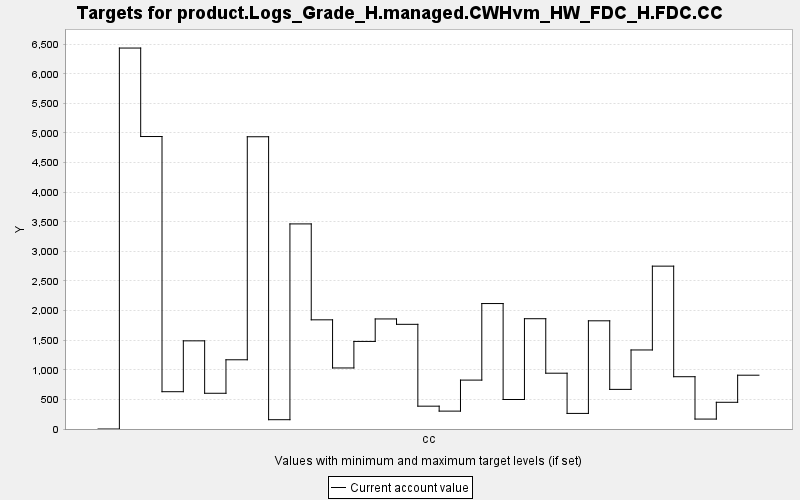

Values plotted in this chart, from the file beside it:
TARGET, PERIOD, YEAR, PERIODWIDTH, MINIMUM, MAXIMUM, MINWEIGHT, MAXWEIGHT, CURRENT, SUMMARY
product.Logs_Grade_H.managed.CWHvm_HW_FD…, 0, 0, 10.0, 0.0, 10000, 1.0, 1.0, 0.0, 0.0
product.Logs_Grade_H.managed.CWHvm_HW_FD…, 1, 10, 10.0, 0.0, 10000, 1.0, 1.0, 6434, 0.0
product.Logs_Grade_H.managed.CWHvm_HW_FD…, 2, 20, 10.0, 0.0, 10000, 1.0, 1.0, 4940, 0.0
product.Logs_Grade_H.managed.CWHvm_HW_FD…, 3, 30, 10.0, 0.0, 10000, 1.0, 1.0, 630, 0.0
product.Logs_Grade_H.managed.CWHvm_HW_FD…, 4, 40, 10.0, 0.0, 10000, 1.0, 1.0, 1489, 0.0
product.Logs_Grade_H.managed.CWHvm_HW_FD…, 5, 50, 10.0, 0.0, 10000, 1.0, 1.0, 603.5, 0.0
product.Logs_Grade_H.managed.CWHvm_HW_FD…, 6, 60, 10.0, 0.0, 10000, 1.0, 1.0, 1169, 0.0
product.Logs_Grade_H.managed.CWHvm_HW_FD…, 7, 70, 10.0, 0.0, 10000, 1.0, 1.0, 4936, 0.0
product.Logs_Grade_H.managed.CWHvm_HW_FD…, 8, 80, 10.0, 0.0, 10000, 1.0, 1.0, 157.1, 0.0
product.Logs_Grade_H.managed.CWHvm_HW_FD…, 9, 90, 10.0, 0.0, 10000, 1.0, 1.0, 3464, 0.0
product.Logs_Grade_H.managed.CWHvm_HW_FD…, 10, 100, 10.0, 0.0, 10000, 1.0, 1.0, 1844, 0.0
product.Logs_Grade_H.managed.CWHvm_HW_FD…, 11, 110, 10.0, 0.0, 10000, 1.0, 1.0, 1031, 0.0
product.Logs_Grade_H.managed.CWHvm_HW_FD…, 12, 120, 10.0, 0.0, 10000, 1.0, 1.0, 1479, 0.0
product.Logs_Grade_H.managed.CWHvm_HW_FD…, 13, 130, 10.0, 0.0, 10000, 1.0, 1.0, 1859, 0.0
product.Logs_Grade_H.managed.CWHvm_HW_FD…, 14, 140, 10.0, 0.0, 10000, 1.0, 1.0, 1768, 0.0
product.Logs_Grade_H.managed.CWHvm_HW_FD…, 15, 150, 10.0, 0.0, 10000, 1.0, 1.0, 385.7, 0.0
product.Logs_Grade_H.managed.CWHvm_HW_FD…, 16, 160, 10.0, 0.0, 10000, 1.0, 1.0, 302.1, 0.0
product.Logs_Grade_H.managed.CWHvm_HW_FD…, 17, 170, 10.0, 0.0, 10000, 1.0, 1.0, 825.9, 0.0
product.Logs_Grade_H.managed.CWHvm_HW_FD…, 18, 180, 10.0, 0.0, 10000, 1.0, 1.0, 2119, 0.0
product.Logs_Grade_H.managed.CWHvm_HW_FD…, 19, 190, 10.0, 0.0, 10000, 1.0, 1.0, 498.4, 0.0
product.Logs_Grade_H.managed.CWHvm_HW_FD…, 20, 200, 10.0, 0.0, 10000, 1.0, 1.0, 1863, 0.0
product.Logs_Grade_H.managed.CWHvm_HW_FD…, 21, 210, 10.0, 0.0, 10000, 1.0, 1.0, 942.5, 0.0
product.Logs_Grade_H.managed.CWHvm_HW_FD…, 22, 220, 10.0, 0.0, 10000, 1.0, 1.0, 263.2, 0.0
product.Logs_Grade_H.managed.CWHvm_HW_FD…, 23, 230, 10.0, 0.0, 10000, 1.0, 1.0, 1827, 0.0
product.Logs_Grade_H.managed.CWHvm_HW_FD…, 24, 240, 10.0, 0.0, 10000, 1.0, 1.0, 669.2, 0.0
product.Logs_Grade_H.managed.CWHvm_HW_FD…, 25, 250, 10.0, 0.0, 10000, 1.0, 1.0, 1335, 0.0
product.Logs_Grade_H.managed.CWHvm_HW_FD…, 26, 260, 10.0, 0.0, 10000, 1.0, 1.0, 2751, 0.0
product.Logs_Grade_H.managed.CWHvm_HW_FD…, 27, 270, 10.0, 0.0, 10000, 1.0, 1.0, 883.2, 0.0
product.Logs_Grade_H.managed.CWHvm_HW_FD…, 28, 280, 10.0, 0.0, 10000, 1.0, 1.0, 167.7, 0.0
product.Logs_Grade_H.managed.CWHvm_HW_FD…, 29, 290, 10.0, 0.0, 10000, 1.0, 1.0, 451.1, 0.0
product.Logs_Grade_H.managed.CWHvm_HW_FD…, 30, 300, 10.0, 0.0, 10000, 1.0, 1.0, 908.6, 0.0
